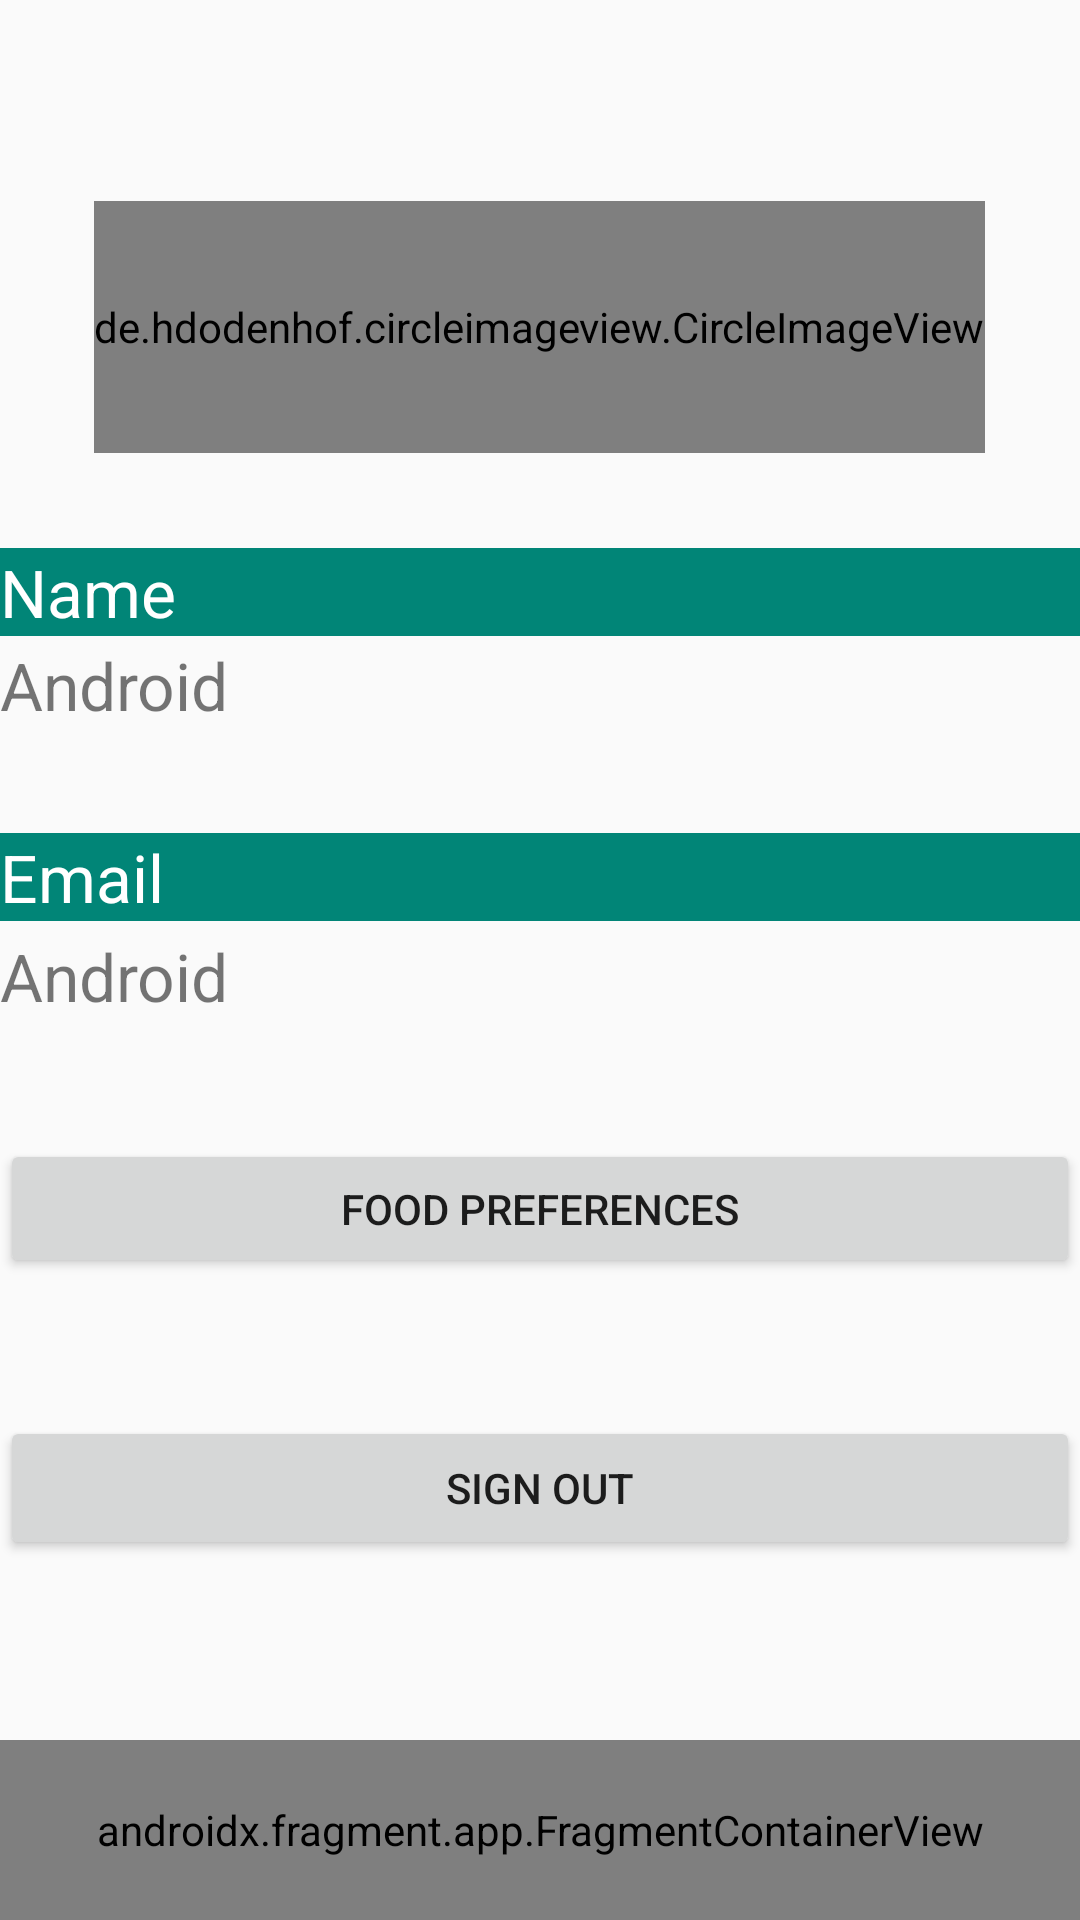

Reconstruct the res/layout file that produces this screen, plus the resources it refers to.
<!-- AndroidManifest.xml: application theme AppTheme -->
<!-- res/layout/activity_profile.xml -->
<?xml version="1.0" encoding="utf-8"?>
<RelativeLayout xmlns:android="http://schemas.android.com/apk/res/android"
    xmlns:app="http://schemas.android.com/apk/res-auto"
    xmlns:tools="http://schemas.android.com/tools"
    android:layout_width="match_parent"
    android:layout_height="match_parent"
    tools:context=".settings.UserInfoActivity">

    <de.hdodenhof.circleimageview.CircleImageView
        android:id="@+id/profile_image"
        android:layout_width="wrap_content"
        android:layout_height="175dp"
        android:layout_alignParentTop="true"
        android:layout_alignParentBottom="true"
        android:layout_centerHorizontal="true"
        android:layout_marginTop="67dp"
        android:layout_marginBottom="489dp"
        app:civ_border_color="#FF000000"
        app:civ_border_width="2dp" />


    <TextView
        android:id="@+id/name"
        android:layout_width="match_parent"
        android:layout_height="wrap_content"
        android:layout_alignParentStart="true"
        android:layout_alignParentEnd="true"
        android:layout_alignParentBottom="true"
        android:layout_marginStart="0dp"
        android:layout_marginEnd="10dp"
        android:layout_marginBottom="397dp"
        android:text="@string/android"
        android:textSize="22sp" />

    <TextView
        android:id="@+id/emailMain"
        android:layout_width="match_parent"
        android:layout_height="wrap_content"
        android:layout_alignParentStart="true"
        android:layout_alignParentBottom="true"
        android:layout_marginStart="0dp"
        android:layout_marginBottom="333dp"
        android:background="#018577"
        android:text="Email"
        android:textColor="#fff"
        android:textSize="22sp" />

    <TextView
        android:id="@+id/nameMain"
        android:layout_width="match_parent"
        android:layout_height="wrap_content"
        android:layout_alignParentStart="true"
        android:layout_alignParentBottom="true"
        android:layout_marginStart="0dp"
        android:layout_marginBottom="428dp"
        android:background="#018577"
        android:text="Name"
        android:textColor="#fff"
        android:textSize="22sp" />

    <TextView
        android:id="@+id/email"
        android:layout_width="match_parent"
        android:layout_height="wrap_content"
        android:layout_alignParentStart="true"
        android:layout_alignParentBottom="true"
        android:layout_marginBottom="300dp"
        android:text="@string/android"
        android:textSize="22sp" />

    <Button
        android:id="@+id/edith_preferences_button"
        android:layout_width="match_parent"
        android:layout_height="wrap_content"
        android:layout_alignTop="@+id/email"
        android:layout_alignParentBottom="true"
        android:layout_centerHorizontal="true"
        android:layout_marginTop="69dp"
        android:layout_marginBottom="214dp"
        android:text="@string/preferences_edith" />

    <Button
        android:id="@+id/signOutButton"
        android:layout_width="match_parent"
        android:layout_height="wrap_content"
        android:layout_alignParentStart="true"
        android:layout_alignParentBottom="true"
        android:layout_marginBottom="120dp"
        android:text="@string/signOut" />

    
    <Button
        android:id="@+id/edgarButton"
        android:layout_width="wrap_content"
        android:layout_height="wrap_content"
        android:layout_alignParentTop="true"
        android:layout_alignParentEnd="true"
        android:layout_marginTop="37dp"
        android:layout_marginEnd="32dp"
        android:text="Edgar"
        android:visibility="gone"/>
    

    
    <Button
        android:id="@+id/alexButton"
        android:layout_width="wrap_content"
        android:layout_height="wrap_content"
        android:layout_below="@+id/edgarButton"
        android:layout_alignParentEnd="true"
        android:layout_marginTop="37dp"
        android:layout_marginEnd="32dp"
        android:text="@string/meat"
        android:visibility="gone"/>
    

    
    <Button
        android:id="@+id/pushUser"
        android:layout_width="wrap_content"
        android:layout_height="wrap_content"
        android:layout_alignParentStart="true"
        android:layout_alignParentEnd="true"
        android:layout_alignParentBottom="true"
        android:layout_marginStart="323dp"
        android:layout_marginEnd="0dp"
        android:layout_marginBottom="87dp"
        android:text="@string/common_signin_button_text"
        android:visibility="gone"/>
    

    <LinearLayout
        android:layout_width="match_parent"
        android:layout_height="60dp"
        android:orientation="horizontal"
        android:layout_alignParentBottom="true"
        android:layout_marginBottom="0dp"
        app:layout_constraintBottom_toBottomOf="parent">

        <androidx.fragment.app.FragmentContainerView
            android:id="@+id/fragment"
            class="com.aje.onemenu.fragments.NavBarFragment"
            android:layout_width="match_parent"
            android:layout_height="match_parent"
            android:layout_marginBottom="0dp"
            app:layout_constraintBottom_toBottomOf="parent" />
    </LinearLayout>
</RelativeLayout>
<!-- resources referenced by this layout -->
<resources>
  <string name="android"> Android </string>
  <string name="meat">meat</string>
  <string name="preferences_edith">Food Preferences</string>
  <string name="signOut"> Sign Out </string>
  <style name="AppTheme" parent="Theme.AppCompat.Light.DarkActionBar">
          
          <item name="colorPrimary">@color/colorPrimary</item>
          <item name="colorPrimaryDark">@color/colorPrimaryDark</item>
          <item name="colorAccent">@color/colorAccent</item>
      </style>
  <!-- not gathered from this repository: default colours our renderer supplied (Android Studio template values) -->
  <color name="colorPrimary">#FF6200EE</color>
  <color name="colorPrimaryDark">#FF3700B3</color>
  <color name="colorAccent">#FF03DAC5</color>
</resources>
